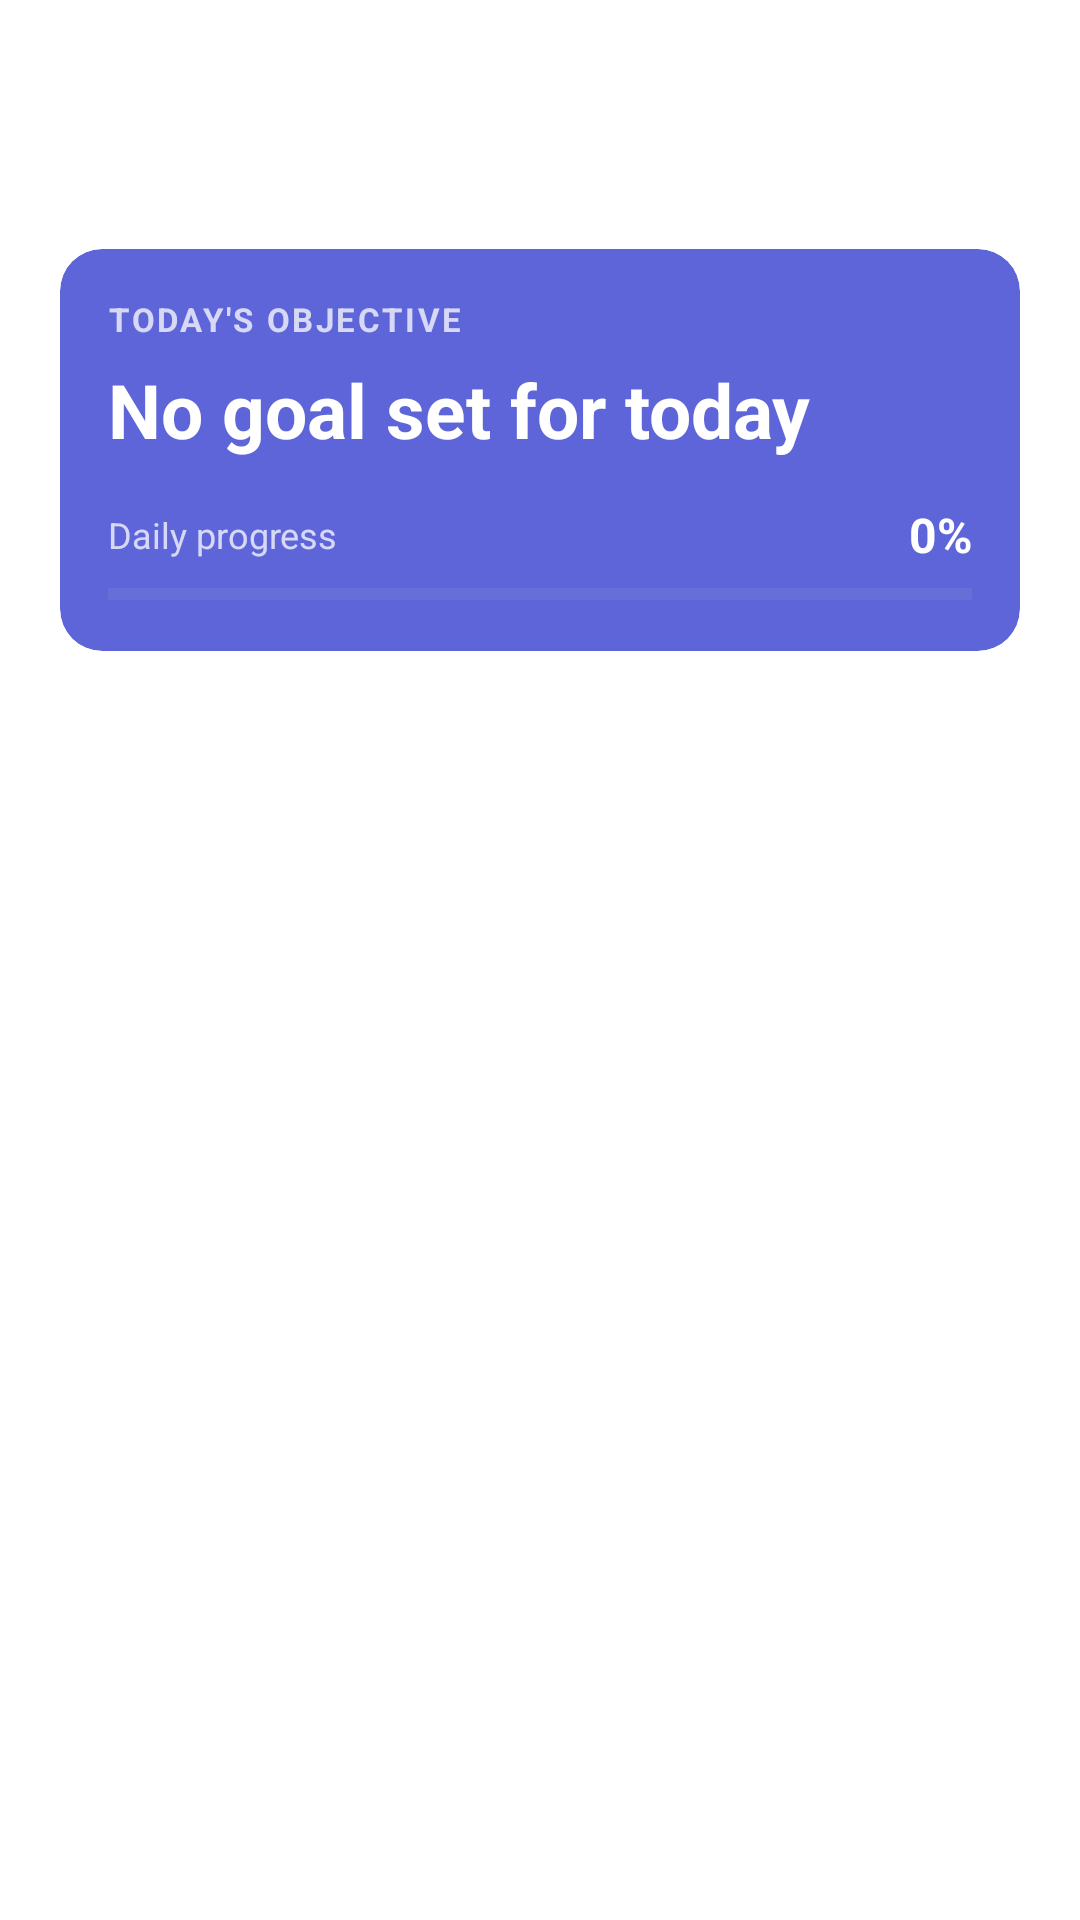

Layout XML and referenced resources for this Android screen:
<!-- AndroidManifest.xml: application theme Theme.OneDay -->
<!-- res/layout/fragment_today.xml -->
<?xml version="1.0" encoding="utf-8"?>
<androidx.coordinatorlayout.widget.CoordinatorLayout
    xmlns:android="http://schemas.android.com/apk/res/android"
    xmlns:app="http://schemas.android.com/apk/res-auto"
    android:layout_width="match_parent"
    android:layout_height="match_parent"
    android:background="@color/white">

    <LinearLayout
        android:id="@+id/rootLayout"
        android:layout_width="match_parent"
        android:layout_height="match_parent"
        android:orientation="vertical">

        <LinearLayout
            android:layout_width="match_parent"
            android:layout_height="wrap_content"
            android:orientation="vertical"
            android:paddingStart="20dp"
            android:paddingEnd="20dp"
            android:paddingTop="40dp"
            android:paddingBottom="14dp">

            <LinearLayout
                android:layout_width="match_parent"
                android:layout_height="wrap_content"
                android:orientation="horizontal"
                android:gravity="center_vertical"
                android:layout_marginBottom="16dp">

                <TextView
                    android:id="@+id/tvGreeting"
                    android:layout_width="0dp"
                    android:layout_height="wrap_content"
                    android:layout_weight="1"
                    android:textColor="@color/colorPrimary"
                    android:textSize="20sp"
                    android:textStyle="bold" />

                <TextView
                    android:id="@+id/tvDate"
                    android:layout_width="wrap_content"
                    android:layout_height="wrap_content"
                    android:textColor="@color/colorTextSecondary"
                    android:textSize="13sp"
                    android:gravity="end" />

            </LinearLayout>

            <com.google.android.material.card.MaterialCardView
                android:id="@+id/cardObjective"
                android:layout_width="match_parent"
                android:layout_height="wrap_content"
                app:cardBackgroundColor="#5D65D9"
                app:cardCornerRadius="14dp"
                app:cardElevation="0dp"
                app:strokeWidth="0dp">

                <LinearLayout
                    android:layout_width="match_parent"
                    android:layout_height="wrap_content"
                    android:orientation="vertical"
                    android:padding="16dp">

                    <TextView
                        android:layout_width="wrap_content"
                        android:layout_height="wrap_content"
                        android:text="TODAY'S OBJECTIVE"
                        android:textColor="#FFFFFF"
                        android:alpha="0.75"
                        android:textSize="11sp"
                        android:textStyle="bold"
                        android:letterSpacing="0.08"
                        android:layout_marginBottom="6dp" />

                    <TextView
                        android:id="@+id/tvMainGoal"
                        android:layout_width="match_parent"
                        android:layout_height="wrap_content"
                        android:text="No goal set for today"
                        android:textColor="#FFFFFF"
                        android:textSize="25sp"
                        android:textStyle="bold"
                        android:layout_marginBottom="14dp" />

                    <LinearLayout
                        android:layout_width="match_parent"
                        android:layout_height="wrap_content"
                        android:orientation="horizontal"
                        android:gravity="center_vertical"
                        android:layout_marginBottom="6dp">

                        <TextView
                            android:layout_width="0dp"
                            android:layout_height="wrap_content"
                            android:layout_weight="1"
                            android:text="Daily progress"
                            android:textColor="#FFFFFF"
                            android:alpha="0.75"
                            android:textSize="12sp" />

                        <TextView
                            android:id="@+id/tvProgressPct"
                            android:layout_width="wrap_content"
                            android:layout_height="wrap_content"
                            android:text="0%"
                            android:textColor="#FFFFFF"
                            android:textSize="16sp"
                            android:textStyle="bold" />
                    </LinearLayout>

                    <ProgressBar
                        android:id="@+id/progressBar"
                        style="?android:attr/progressBarStyleHorizontal"
                        android:layout_width="match_parent"
                        android:layout_height="6dp"
                        android:progressTint="#FFFFFF"
                        android:progressBackgroundTint="#8186D5"
                        android:max="100"
                        android:progress="0" />

                </LinearLayout>
            </com.google.android.material.card.MaterialCardView>

        </LinearLayout>

        <androidx.viewpager2.widget.ViewPager2
            android:id="@+id/viewPager"
            android:layout_width="match_parent"
            android:layout_height="0dp"
            android:layout_weight="3"
            android:layout_marginStart="20dp"
            android:layout_marginEnd="20dp"
            android:layout_marginBottom="8dp" />

        <LinearLayout
            android:id="@+id/dotsLayout"
            android:layout_width="wrap_content"
            android:layout_height="wrap_content"
            android:layout_gravity="center_horizontal"
            android:orientation="horizontal"
            android:gravity="center_vertical"
            android:layout_marginBottom="10dp" />

    </LinearLayout>


</androidx.coordinatorlayout.widget.CoordinatorLayout>
<!-- resources referenced by this layout -->
<resources>
  <color name="colorPrimary">#5D65D9</color>
  <color name="colorTextSecondary">#8585A8</color>
  <color name="white">#FFFFFFFF</color>
  <style name="Theme.OneDay" parent="Base.Theme.OneDay" />
  <style name="Base.Theme.OneDay" parent="Theme.Material3.DayNight.NoActionBar">
          <item name="colorPrimary">@color/colorPrimary</item>
          <item name="colorOnPrimary">@color/white</item>
          <item name="colorPrimaryContainer">@color/colorPrimaryContainer</item>
          <item name="colorOnPrimaryContainer">@color/colorPrimary</item>
      </style>
  <color name="colorPrimaryContainer">#E8E9FF</color>
</resources>
